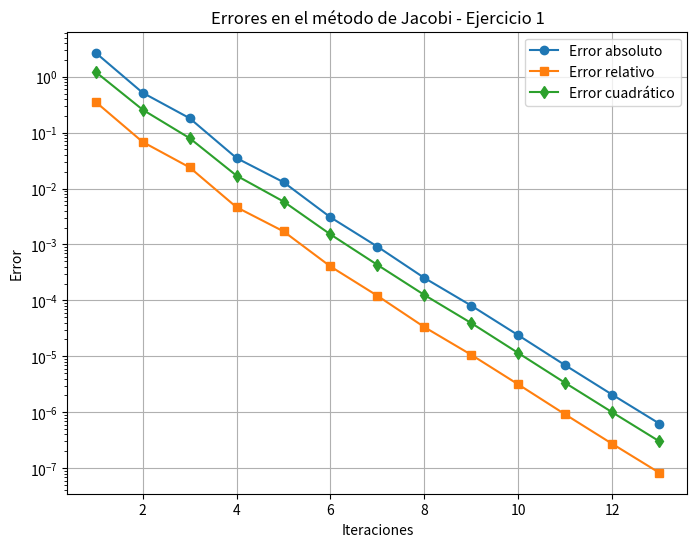

The matplotlib source for this figure:
import numpy as np
import matplotlib.pyplot as plt

# Definir el sistema de ecuaciones
A = np.array([[8, 2, -1, 0, 0, 0],
              [3, 15, -2, 1, 0, 0],
              [0, -2, 12, 2, -1, 0],
              [0, 1, -1, 9, -2, 1],
              [0, 0, -2, 3, 14, 1],
              [0, 0, 0, 1, -2, 10]])

b = np.array([10, 24, -18, 16, -9, 22])

# Solución exacta
sol_exacta = np.linalg.solve(A, b)

# Parámetros de convergencia
tolerancia = 1e-6
max_iter = 100

# Método de Jacobi
def jacobi(A, b, tol, max_iter):
    n = len(A)
    x = np.zeros(n)  
    errores_abs, errores_rel, errores_cuad = [], [], []

    for k in range(max_iter):
        x_new = np.zeros(n)
        for i in range(n):
            suma = sum(A[i, j] * x[j] for j in range(n) if j != i)
            x_new[i] = (b[i] - suma) / A[i, i]

        # Calcular errores
        error_abs = np.linalg.norm(x_new - sol_exacta, ord=1)
        error_rel = error_abs / np.linalg.norm(sol_exacta, ord=1)
        error_cuad = np.linalg.norm(x_new - sol_exacta, ord=2)

        errores_abs.append(error_abs)
        errores_rel.append(error_rel)
        errores_cuad.append(error_cuad)

        print(f"Iteración {k+1}: Error absoluto = {error_abs:.6f}, Error relativo = {error_rel:.6f}, Error cuadrático = {error_cuad:.6f}")

        if np.linalg.norm(x_new - x, ord=np.inf) < tol:
            break

        x = x_new

    return x, errores_abs, errores_rel, errores_cuad, k+1

# Ejecutar el método de Jacobi
sol_aprox, errores_abs, errores_rel, errores_cuad, iteraciones = jacobi(A, b, tolerancia, max_iter)

# Graficar errores
plt.figure(figsize=(8,6))
plt.plot(range(1, iteraciones+1), errores_abs, label="Error absoluto", marker='o')
plt.plot(range(1, iteraciones+1), errores_rel, label="Error relativo", marker='s')
plt.plot(range(1, iteraciones+1), errores_cuad, label="Error cuadrático", marker='d')
plt.xlabel("Iteraciones")
plt.ylabel("Error")
plt.yscale("log")
plt.title("Errores en el método de Jacobi - Ejercicio 1")
plt.legend()
plt.grid()
plt.savefig("errores_ejercicio1.png")
plt.show()

print(f"Solución aproximada: {sol_aprox}")
print(f"Solución exacta: {sol_exacta}")